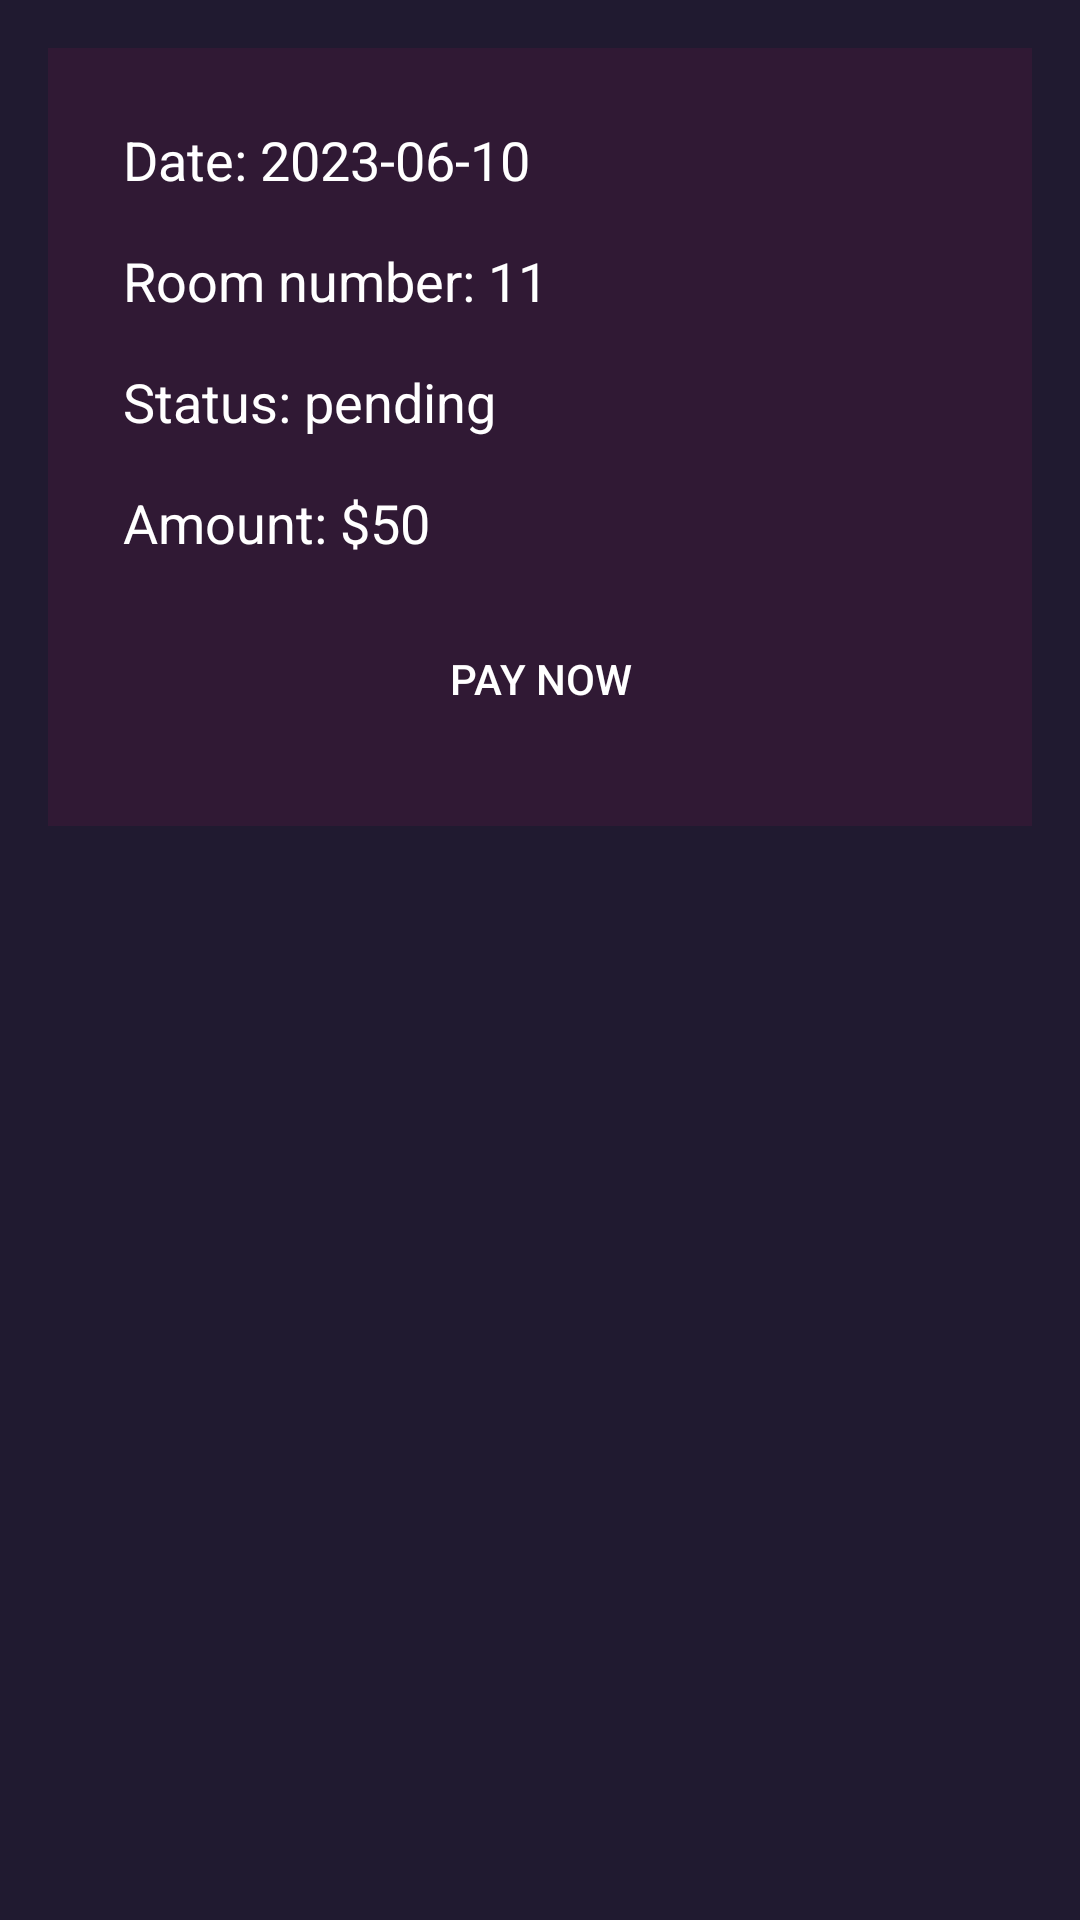

This screen was rendered from an Android layout file. Write that file and the resources it references.
<!-- AndroidManifest.xml: application theme Theme.FirstFirebaseProject -->
<!-- res/layout/activity_payment_user.xml -->
<?xml version="1.0" encoding="utf-8"?>
<FrameLayout xmlns:android="http://schemas.android.com/apk/res/android"
    xmlns:tools="http://schemas.android.com/tools"
    android:layout_width="match_parent"
    android:layout_height="match_parent"
    android:padding="16dp"
    android:background="@drawable/custom_bg"
>

    <TextView
        android:id="@+id/textViewTitle"
        android:layout_width="match_parent"
        android:layout_height="wrap_content"
        android:text="Pending Payment"
        android:textSize="35sp"
        android:textColor="@color/white"
        android:layout_marginTop="25dp"
        android:gravity="center"
        android:layout_marginBottom="16dp"
        android:textStyle="bold"/>


<LinearLayout
    android:layout_width="match_parent"
    android:layout_height="wrap_content"
    android:layout_below="@id/textViewTitle"
    android:background="#301934"
    android:padding="25dp"
    android:orientation="vertical">

    <TextView
        android:id="@+id/paymentDate"
        android:layout_width="match_parent"
        android:layout_height="wrap_content"
        android:text="Date: 2023-06-10"
        android:textSize="18sp"
        android:textColor="#ffff"
        android:layout_marginBottom="16dp" />
    <TextView
        android:id="@+id/paymentRoom"
        android:layout_width="match_parent"
        android:layout_height="wrap_content"
        android:text="Room number: 11"
        android:textSize="18sp"
        android:textColor="#ffff"
        android:layout_marginBottom="16dp" />
    <TextView
        android:id="@+id/paymentStatus"
        android:layout_width="match_parent"
        android:layout_height="wrap_content"
        android:text="Status: pending"
        android:textSize="18sp"
        android:textColor="#ffff"
        android:layout_marginBottom="16dp" />
    <TextView
        android:id="@+id/paymentAmount"
        android:layout_width="match_parent"
        android:layout_height="wrap_content"
        android:text="Amount: $50"
        android:textSize="18sp"
        android:textColor="#ffff"
        android:layout_marginBottom="16dp" />

    <Button
        android:id="@+id/buttonPay"
        android:layout_width="match_parent"
        android:layout_height="wrap_content"
        android:text="Pay Now"
        android:textColor="#ffffff"
        android:background="@drawable/confirm_button_bg"/>
</LinearLayout>
</FrameLayout>
<!-- resources referenced by this layout -->
<resources>
  <color name="white">#FFFFFFFF</color>
  <!-- drawable custom_bg (drawable) -->
  <?xml version="1.0" encoding="utf-8"?>
  <shape xmlns:android="http://schemas.android.com/apk/res/android">
      <solid android:color="#201a30"/>
  </shape>
  <style name="Theme.FirstFirebaseProject" parent="Theme.MaterialComponents.DayNight.NoActionBar">
          
          <item name="colorPrimary">@color/purple_500</item>
          <item name="colorPrimaryVariant">@color/purple_700</item>
          <item name="colorOnPrimary">@color/white</item>
          
          <item name="colorSecondary">@color/teal_200</item>
          <item name="colorSecondaryVariant">@color/teal_700</item>
          <item name="android:tint">@null</item>
          <item name="colorOnSecondary">@color/black</item>
          
          <item name="android:statusBarColor">?attr/colorPrimaryVariant</item>
          
  
      </style>
  <color name="purple_500">#FF6200EE</color>
  <color name="purple_700">#FF3700B3</color>
  <color name="teal_200">#FF03DAC5</color>
  <color name="teal_700">#FF018786</color>
  <color name="black">#FF000000</color>
</resources>
